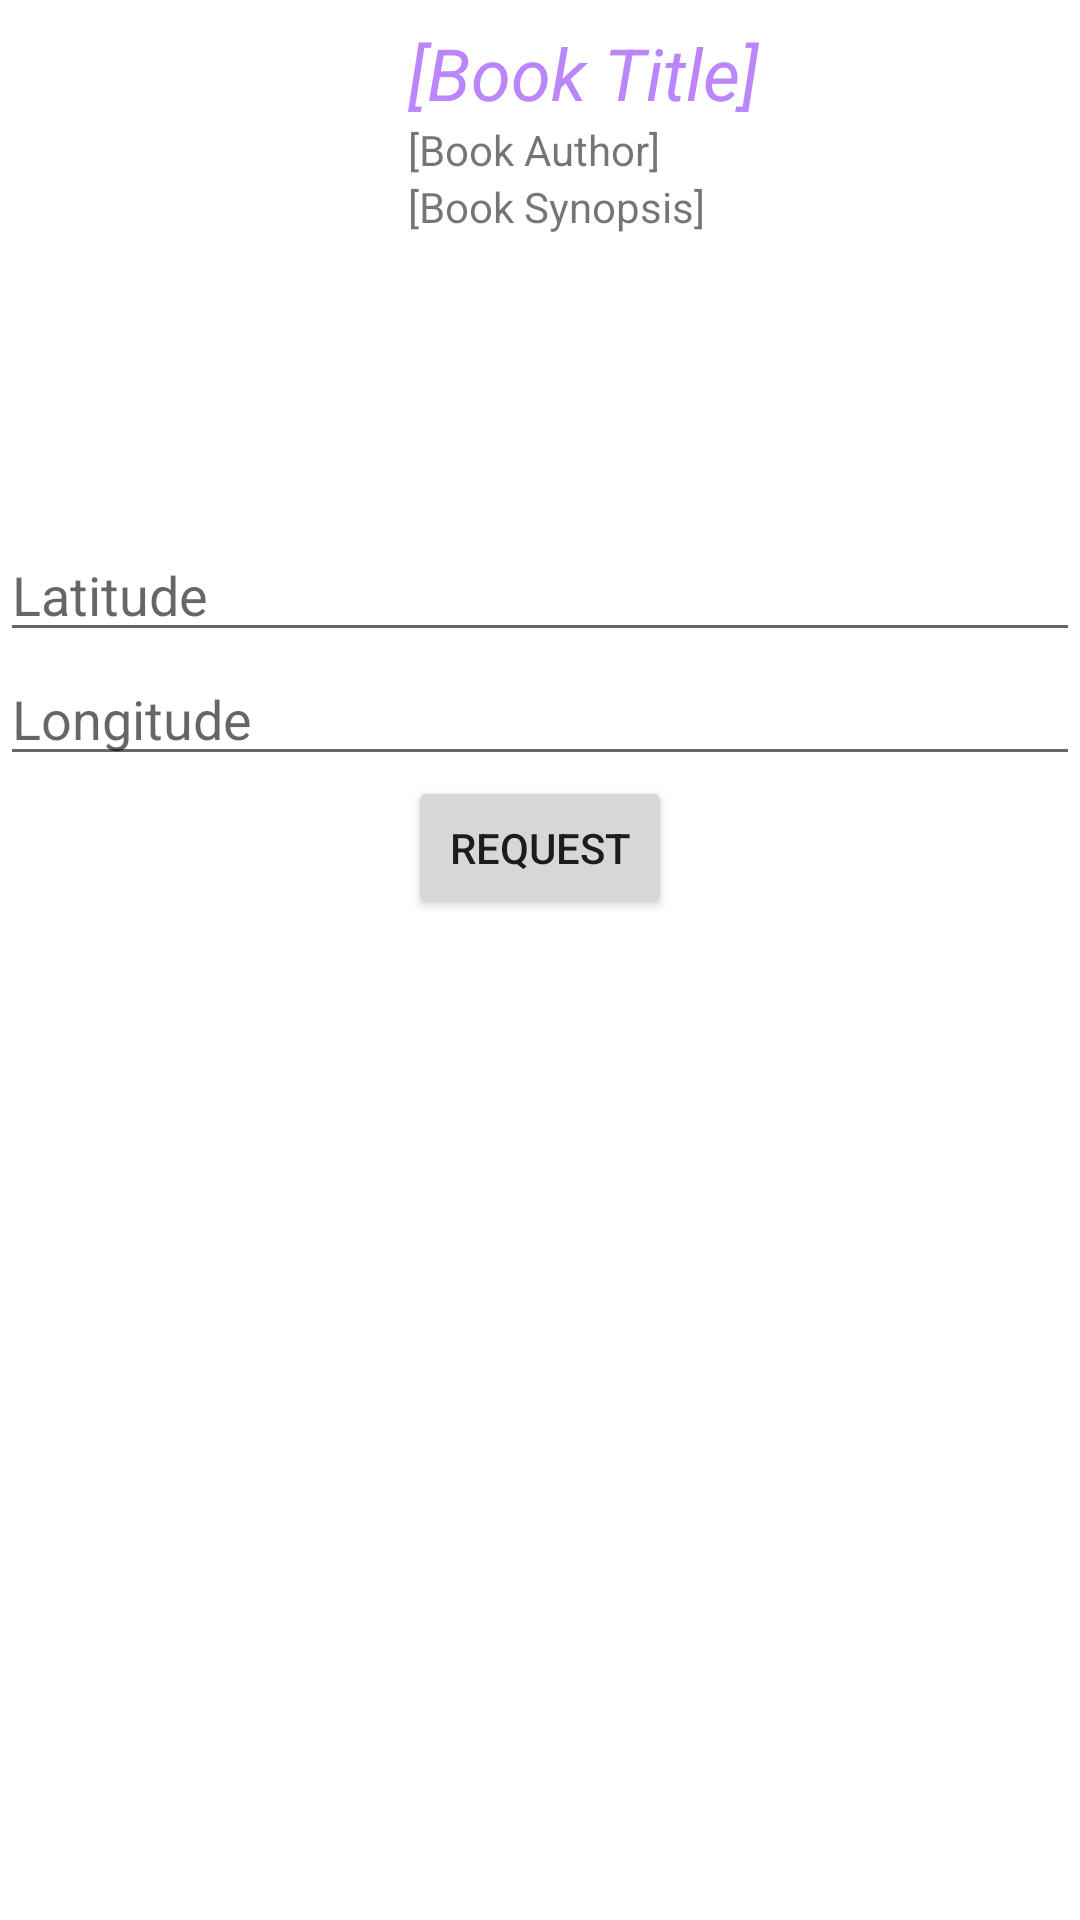

Android layout source for this screen:
<!-- AndroidManifest.xml: application theme Theme.PROJECTLAB -->
<!-- res/layout/activity_book_detail_form.xml -->
<?xml version="1.0" encoding="utf-8"?>

<LinearLayout xmlns:android="http://schemas.android.com/apk/res/android"
    android:layout_width="match_parent"
    android:layout_height="match_parent"
    xmlns:tools="http://schemas.android.com/tools"
    android:orientation="vertical"
    android:layout_margin="8dp"
    tools:context=".Book_detail_form">

    <LinearLayout
        android:layout_width="match_parent"
        android:layout_height="wrap_content"
        android:padding="8dp">

        <ImageView
            android:id="@+id/iv_cover"
            android:layout_width="120dp"
            android:layout_height="160dp"
            android:layout_gravity="center_vertical"/>

        <LinearLayout
            android:layout_width="match_parent"
            android:layout_height="wrap_content"
            android:orientation="vertical"
            android:layout_marginStart="8dp">

            <TextView
                android:id="@+id/tv_title"
                android:layout_width="match_parent"
                android:layout_height="wrap_content"
                android:text="[Book Title]"
                android:textSize="24sp"
                android:textStyle="italic"
                android:textColor="@color/purple_200"/>

            <TextView
                android:id="@+id/tv_author"
                android:layout_width="match_parent"
                android:layout_height="match_parent"
                android:text="[Book Author]"
                android:layout_weight="5"/>

            <TextView
                android:id="@+id/tv_synopsis"
                android:layout_width="match_parent"
                android:layout_height="match_parent"
                android:text="[Book Synopsis]"
                android:layout_weight="1"/>
        </LinearLayout>

    </LinearLayout>

    <EditText
        android:id="@+id/et_latitude"
        android:layout_width="match_parent"
        android:layout_height="wrap_content"
        android:hint="Latitude"/>

    <EditText
        android:id="@+id/et_longitude"
        android:layout_width="match_parent"
        android:layout_height="wrap_content"
        android:hint="Longitude"/>

    <Button
        android:id="@+id/btn_request"
        android:layout_gravity="center"
        android:layout_width="wrap_content"
        android:layout_height="wrap_content"
        android:text="request"/>

</LinearLayout>
<!-- resources referenced by this layout -->
<resources>
  <style name="Theme.PROJECTLAB" parent="Theme.MaterialComponents.DayNight.DarkActionBar">
          
          <item name="colorPrimary">@color/purple_500</item>
          <item name="colorPrimaryVariant">@color/purple_700</item>
          <item name="colorOnPrimary">@color/white</item>
          
          <item name="colorSecondary">@color/teal_200</item>
          <item name="colorSecondaryVariant">@color/teal_700</item>
          <item name="colorOnSecondary">@color/black</item>
          
          <item name="android:statusBarColor" tools:targetApi="l">?attr/colorPrimaryVariant</item>
          
      </style>
  <!-- not gathered from this repository: default colours our renderer supplied (Android Studio template values) -->
  <color name="purple_200">#FFBB86FC</color>
  <color name="purple_500">#FF6200EE</color>
  <color name="purple_700">#FF3700B3</color>
  <color name="teal_200">#FF03DAC5</color>
  <color name="teal_700">#FF018786</color>
  <color name="black">#FF000000</color>
  <color name="white">#FFFFFFFF</color>
</resources>
